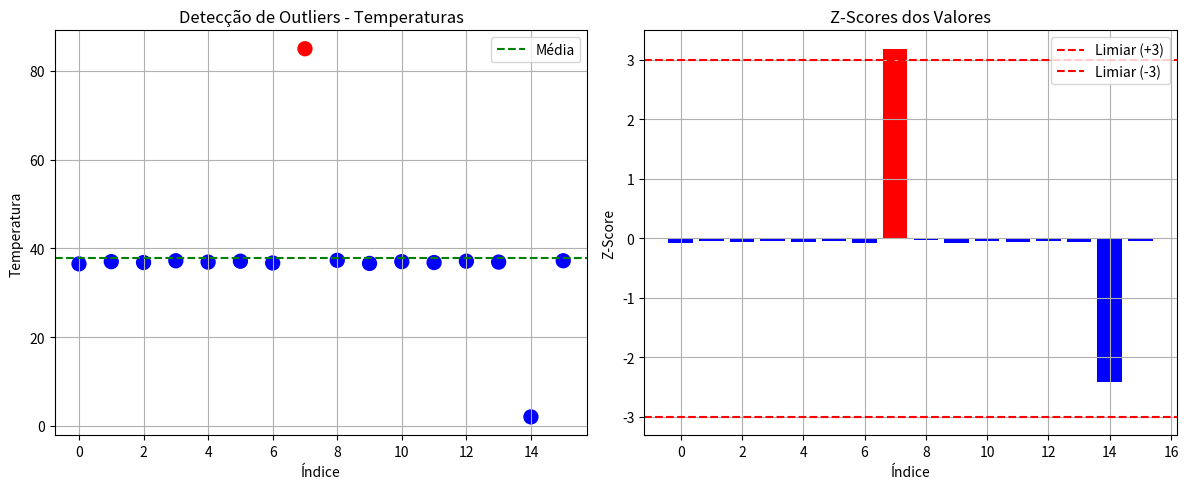

Python code for this plot:
import numpy as np
import pandas as pd
from scipy.stats import zscore
import matplotlib.pyplot as plt

# Passo 1: Criar o conjunto de dados
# Simulando dados de temperatura de máquinas em uma fábrica
dados = [
    36.5, 37.0, 36.8, 37.2, 36.9, 37.1, 36.7, 85.0,
    37.3, 36.6, 37.0, 36.8, 37.1, 36.9, 2.0, 37.2
]

df = pd.DataFrame(dados, columns=["Temperatura"])

# Passo 2: Calcular o Z-Score para cada valor
df["Z-Score"] = zscore(df["Temperatura"])

# Passo 3: Definir o limiar (threshold)
# Valores com |Z-Score| > 3 são considerados outliers
limiar = 3

# Passo 4: Identificar os outliers
df["Outlier"] = df["Z-Score"].abs() > limiar
outliers = df[df["Outlier"] == True]

# Passo 5: Exibir resultados
print("=" * 50)
print("DETECÇÃO DE OUTLIERS COM Z-SCORE")
print("=" * 50)

print(f"\nMédia: {df['Temperatura'].mean():.2f}")
print(f"Desvio Padrão: {df['Temperatura'].std():.2f}")
print(f"Limiar de Z-Score: ±{limiar}")

print(f"\nTotal de dados: {len(df)}")
print(f"Outliers encontrados: {len(outliers)}")

print("\nOutliers identificados:")
print(outliers[["Temperatura", "Z-Score"]])

# Passo 6: Visualização
plt.figure(figsize=(12, 5))

# Gráfico 1: Scatter plot
plt.subplot(1, 2, 1)

cores = ["red" if x else "blue" for x in df["Outlier"]]

plt.scatter(df.index, df["Temperatura"], c=cores, s=100)
plt.axhline(
    y=df["Temperatura"].mean(),
    color="green",
    linestyle="--",
    label="Média"
)

plt.xlabel("Índice")
plt.ylabel("Temperatura")
plt.title("Detecção de Outliers - Temperaturas")
plt.legend()
plt.grid(True)

# Gráfico 2: Z-Scores
plt.subplot(1, 2, 2)

plt.bar(df.index, df["Z-Score"], color=cores)
plt.axhline(
    y=limiar,
    color="red",
    linestyle="--",
    label=f"Limiar (+{limiar})"
)
plt.axhline(
    y=-limiar,
    color="red",
    linestyle="--",
    label=f"Limiar (-{limiar})"
)

plt.xlabel("Índice")
plt.ylabel("Z-Score")
plt.title("Z-Scores dos Valores")
plt.legend()
plt.grid(True)

plt.tight_layout()
plt.savefig("outliers_zscore.png", dpi=150)
plt.show()

print("\nGráfico salvo como 'outliers_zscore.png'")
